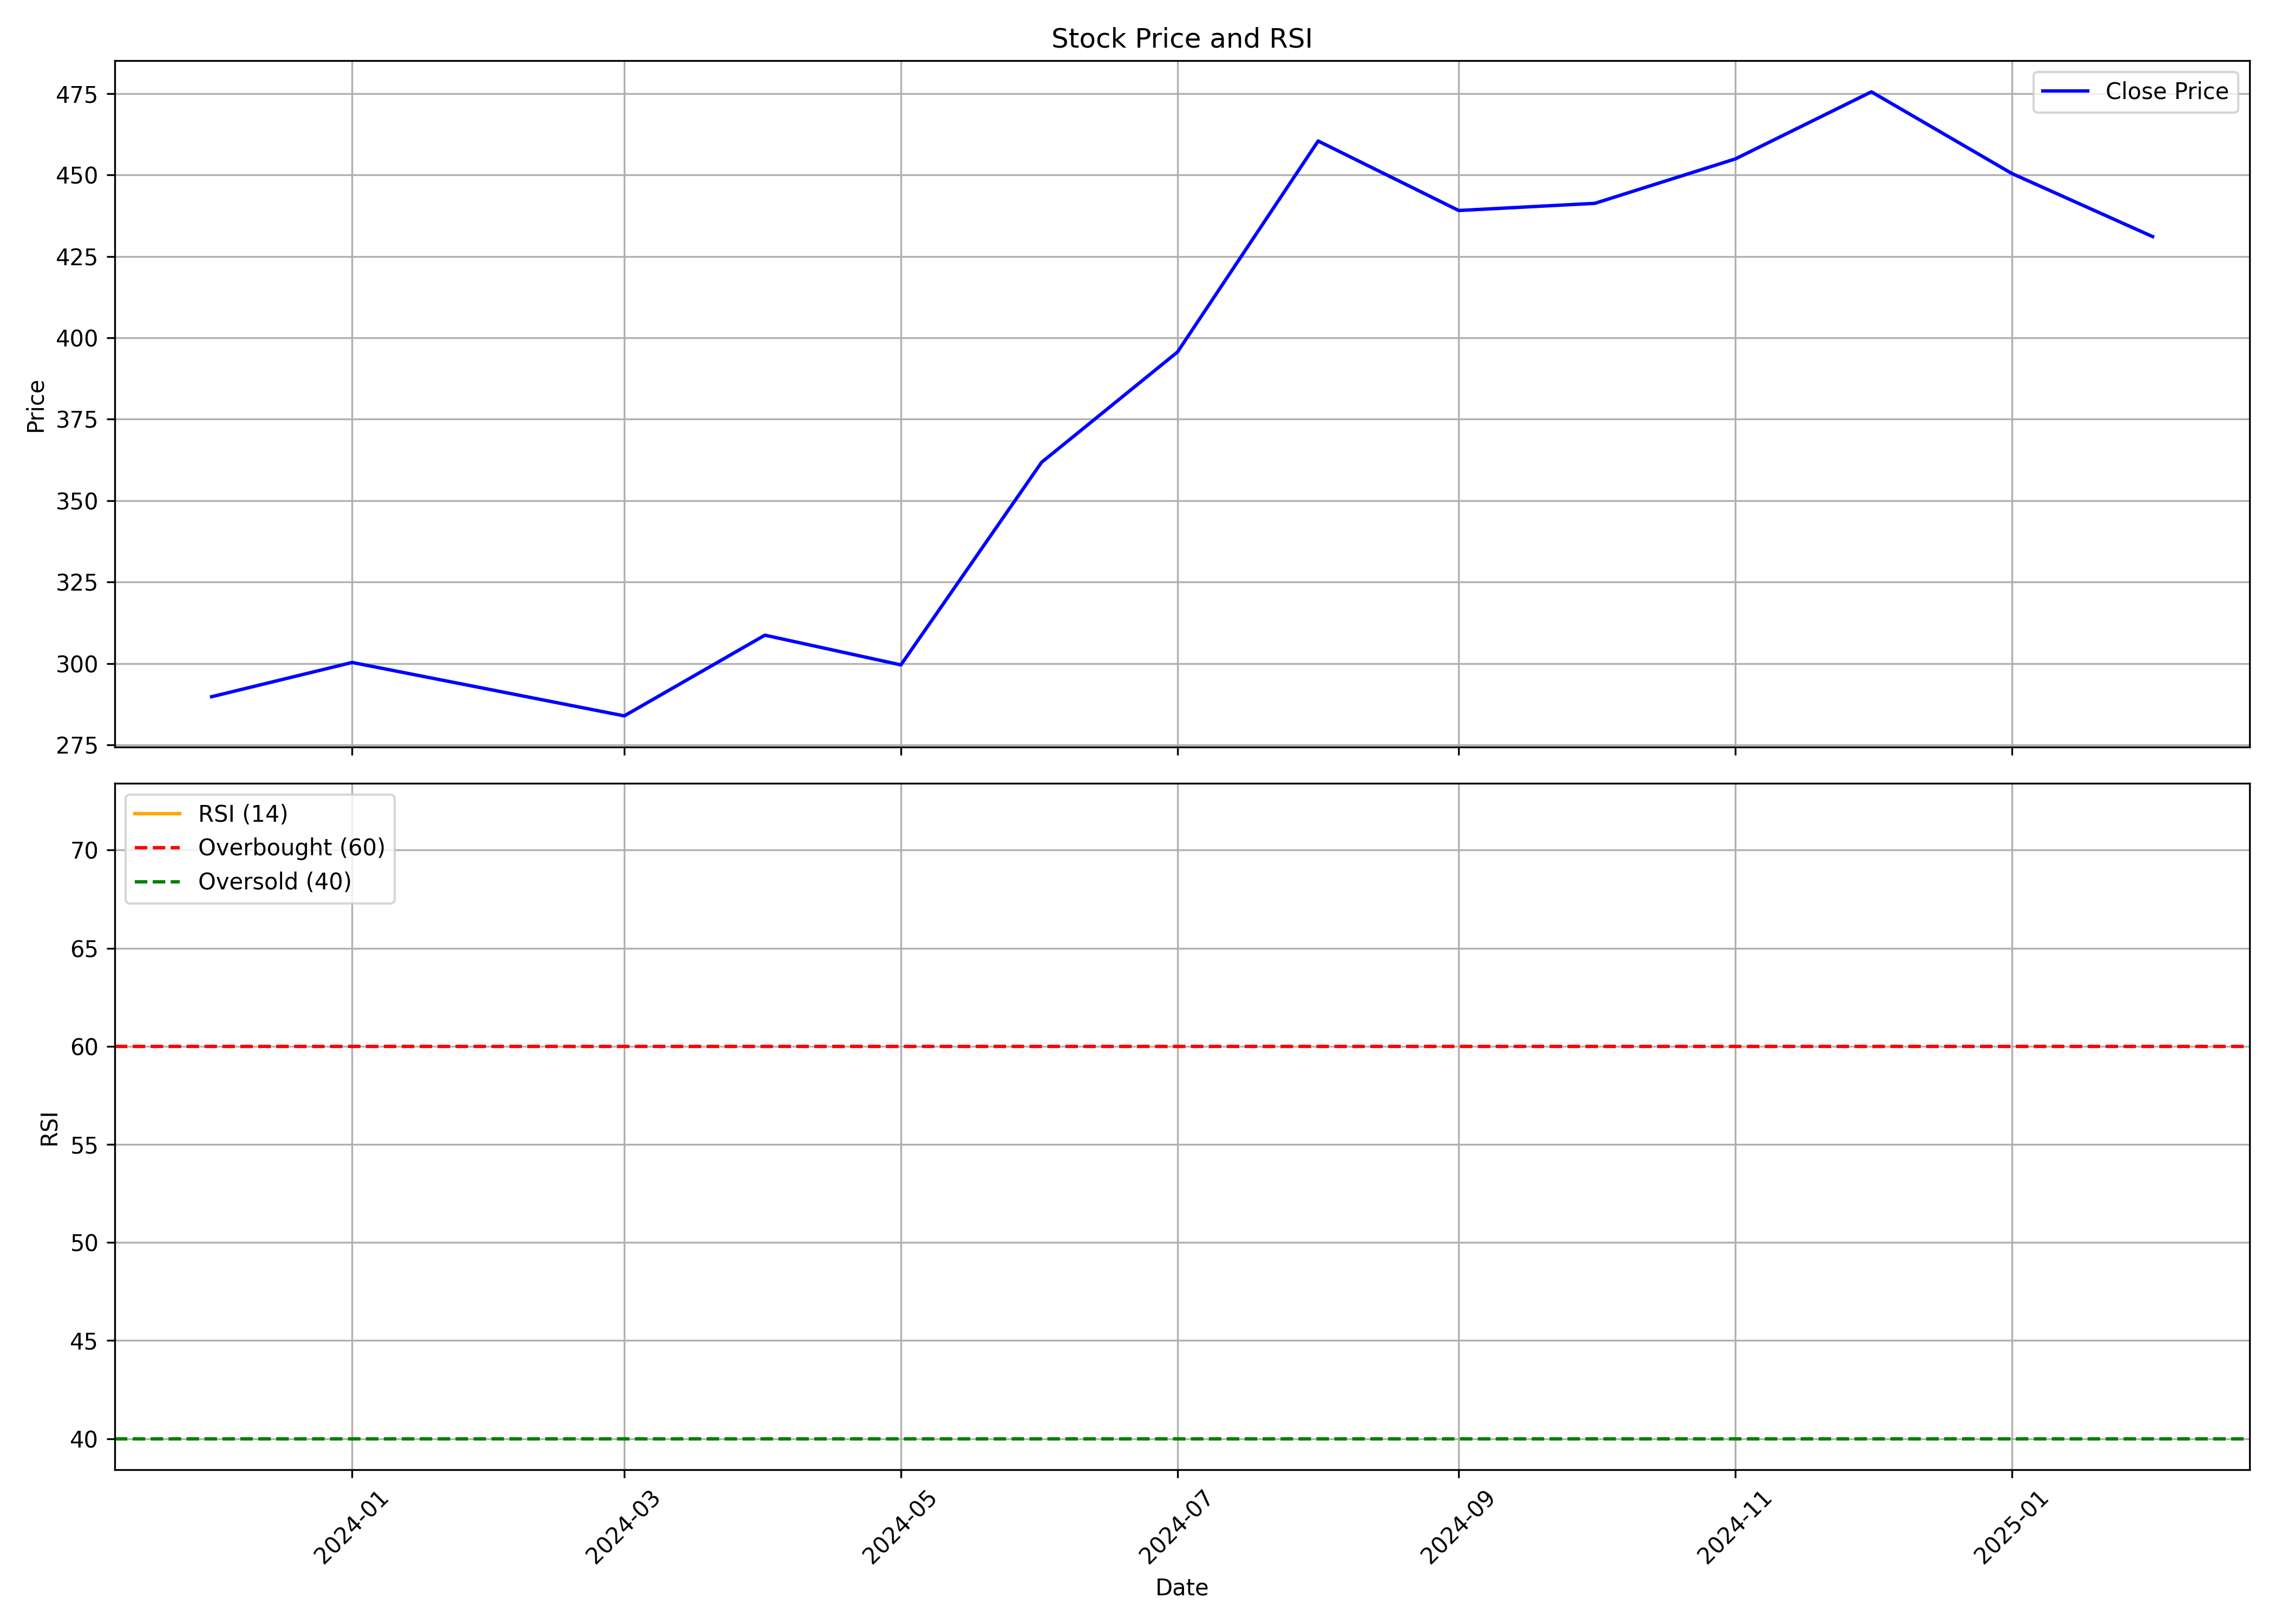

Source data for this figure (header and first rows):
, date, symbol, open, high, low, close, volume, rsi
0, 2023-12-01, ASKAUTOLTD, 297.1, 297.3, 270.7, 289.8, 10070250, 
1, 2024-01-01, ASKAUTOLTD, 289.6, 311.2, 280.3, 300.3, 7275053, 
2, 2024-02-01, ASKAUTOLTD, 302.9, 333.7, 285.5, 291.8, 13098905, 
3, 2024-03-01, ASKAUTOLTD, 293.9, 299, 239.5, 283.9, 5871508, 
4, 2024-04-01, ASKAUTOLTD, 283.9, 327.1, 275.3, 308.7, 6298510, 
5, 2024-05-01, ASKAUTOLTD, 313.7, 333.8, 289.1, 299.6, 5889332, 
6, 2024-06-01, ASKAUTOLTD, 307.2, 370.9, 283.6, 361.7, 10074660, 
7, 2024-07-01, ASKAUTOLTD, 363, 432.7, 353.7, 395.7, 8641555, 
8, 2024-08-01, ASKAUTOLTD, 401, 473.6, 369.6, 460.4, 7280945, 
9, 2024-09-01, ASKAUTOLTD, 460.0, 485.3, 433.1, 439.1, 8730502, 
10, 2024-10-01, ASKAUTOLTD, 439.7, 442.3, 382.9, 441.3, 7420518, 
11, 2024-11-01, ASKAUTOLTD, 443.5, 462.0, 403.0, 455, 4062184, 
12, 2024-12-01, ASKAUTOLTD, 450.1, 509, 445, 475.5, 6541232, 
13, 2025-01-01, ASKAUTOLTD, 479.9, 499.2, 404.0, 450.5, 4496242, 
14, 2025-02-01, ASKAUTOLTD, 454.0, 454.0, 429.8, 431.1, 663323, 71.81
